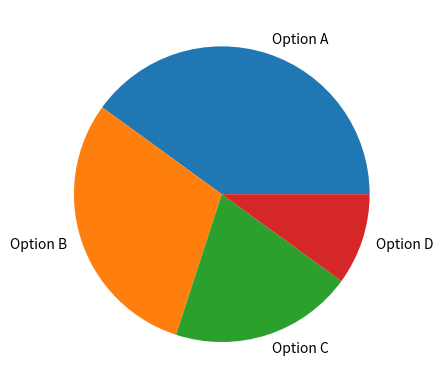

This chart was generated by the following Python code:
import matplotlib.pyplot as plt
O=["Option A","Option B","Option C","Option D"]
P=[40,30,20,10]
plt.pie(P,labels=O)
plt.show()